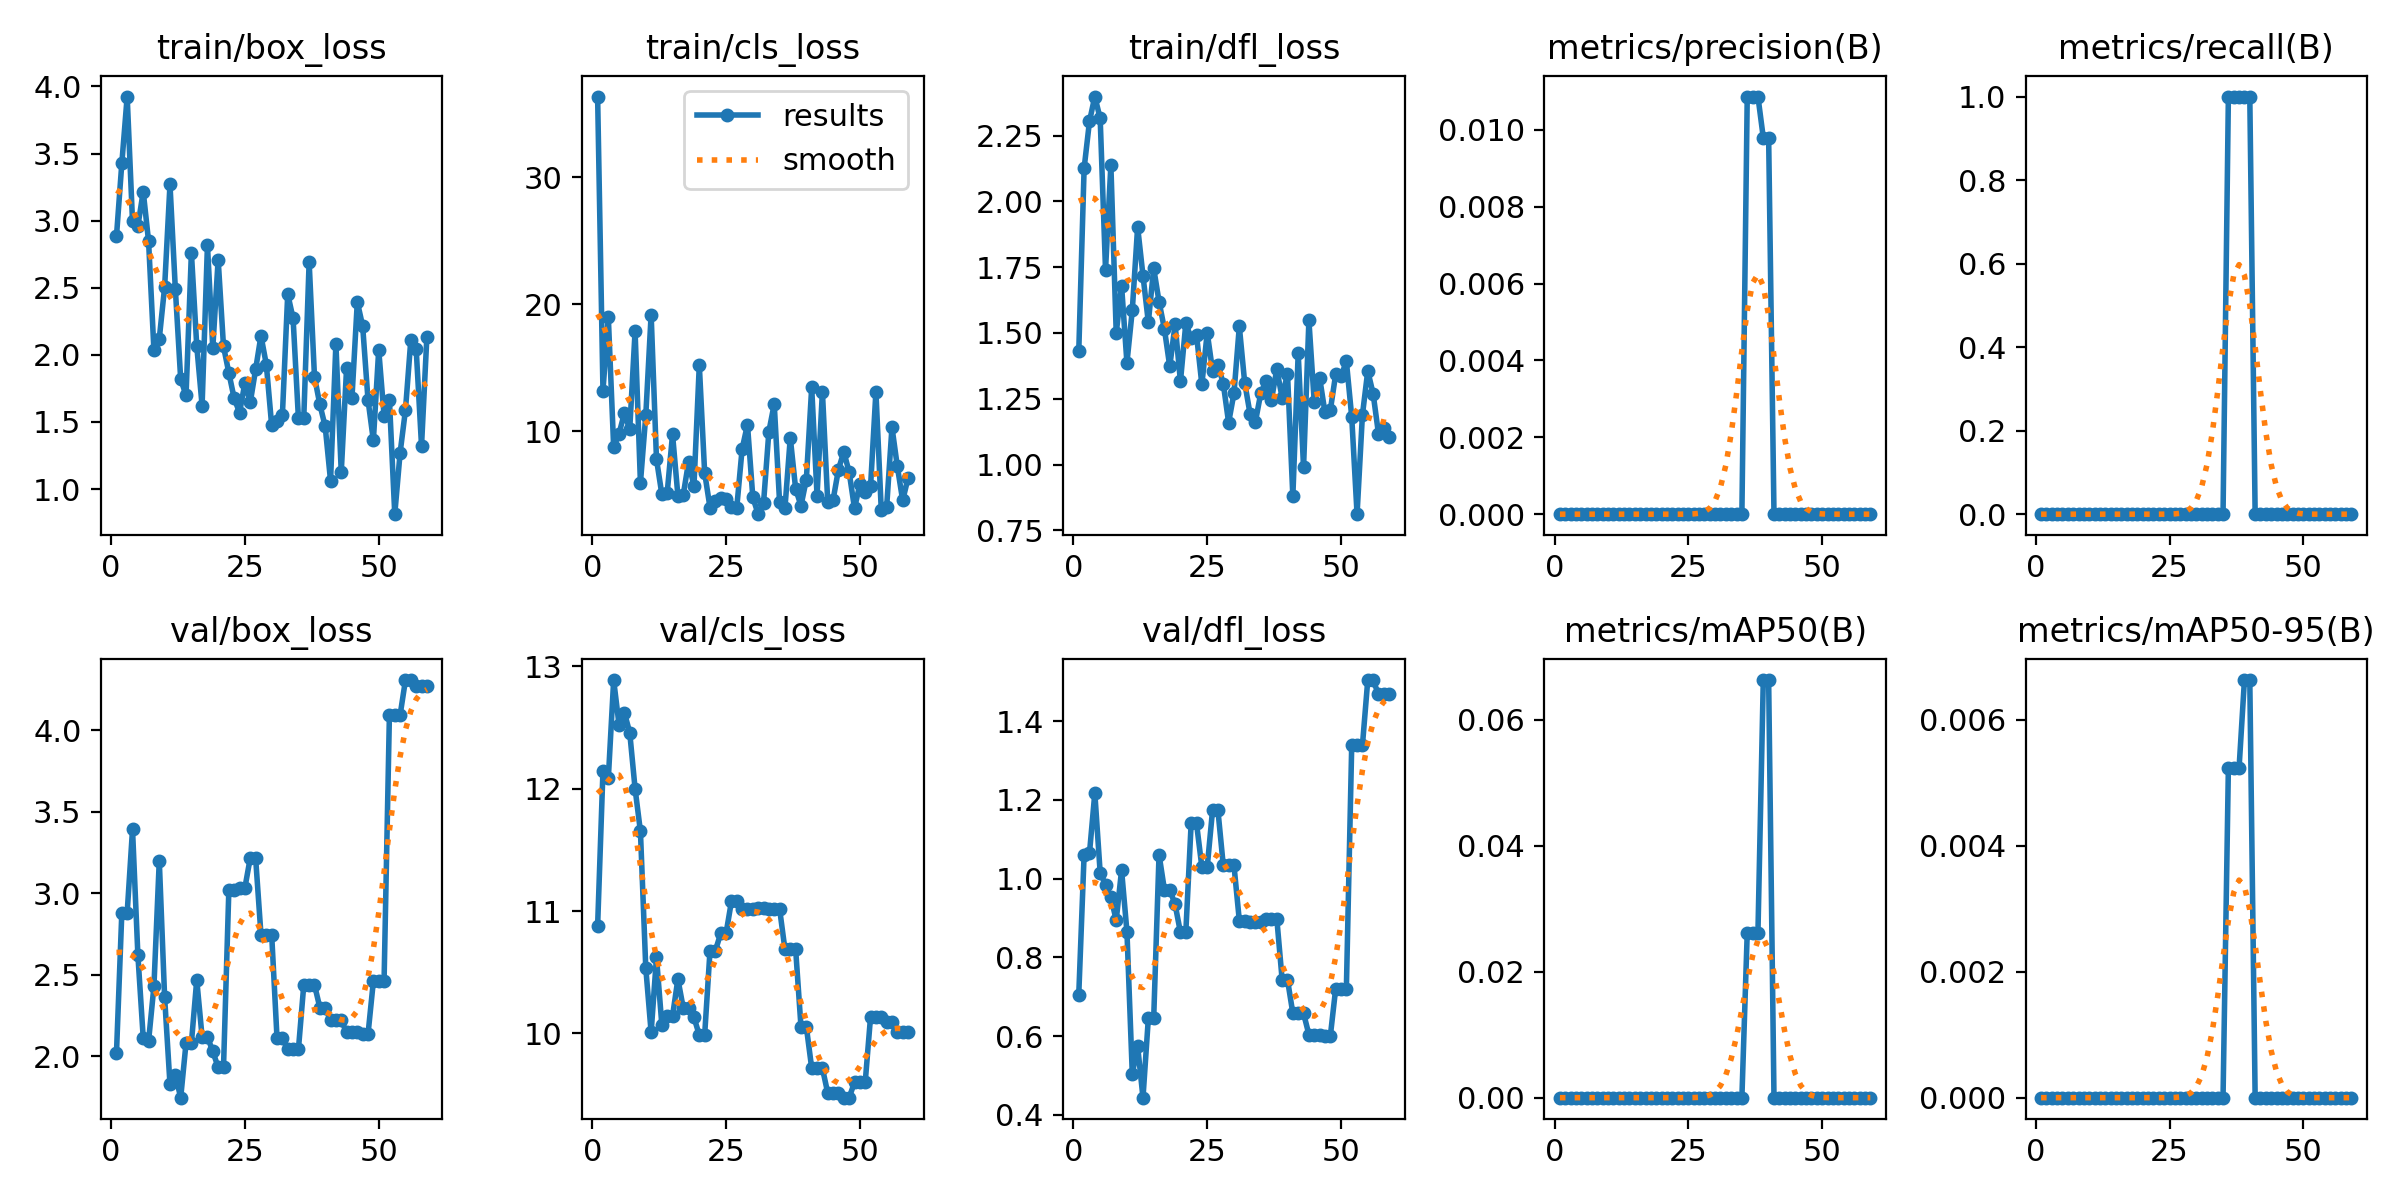

The data file committed next to this chart (first rows):
epoch, time, train/box_loss, train/cls_loss, train/dfl_loss, metrics/precision(B), metrics/recall(B), metrics/mAP50(B), metrics/mAP50-95(B), val/box_loss, val/cls_loss, val/dfl_loss, lr/pg0, lr/pg1, lr/pg2
1, 3.932, 2.883, 36.35, 1.43, 0, 0, 0, 0, 2.017, 10.88, 0.7056, 1.666e-05, 1.666e-05, 1.666e-05
2, 7.394, 3.427, 13.22, 2.126, 0, 0, 0, 0, 2.878, 12.15, 1.061, 4.12377e-05, 4.12377e-05, 4.12377e-05
3, 10.65, 3.925, 18.99, 2.304, 0, 0, 0, 0, 2.88, 12.08, 1.065, 6.53205e-05, 6.53205e-05, 6.53205e-05
4, 14.04, 2.995, 8.759, 2.399, 0, 0, 0, 0, 3.392, 12.89, 1.217, 8.89086e-05, 8.89086e-05, 8.89086e-05
5, 17.27, 2.959, 9.821, 2.316, 0, 0, 0, 0, 2.621, 12.52, 1.015, 0.000112, 0.000112, 0.000112
6, 20.7, 3.217, 11.44, 1.74, 0, 0, 0, 0, 2.111, 12.62, 0.9846, 0.0001346, 0.0001346, 0.0001346
7, 24.01, 2.847, 10.16, 2.138, 0, 0, 0, 0, 2.092, 12.46, 0.9522, 0.0001567, 0.0001567, 0.0001567
8, 27.36, 2.036, 17.89, 1.5, 0, 0, 0, 0, 2.428, 12, 0.8947, 0.0001783, 0.0001783, 0.0001783
9, 30.59, 2.12, 5.956, 1.679, 0, 0, 0, 0, 3.2, 11.65, 1.022, 0.0001994, 0.0001994, 0.0001994
10, 33.87, 2.506, 11.27, 1.386, 0, 0, 0, 0, 2.36, 10.53, 0.8656, 0.00022, 0.00022, 0.00022
11, 37.14, 3.27, 19.2, 1.586, 0, 0, 0, 0, 1.827, 10.01, 0.5047, 0.0002402, 0.0002402, 0.0002402
12, 40.44, 2.492, 7.814, 1.903, 0, 0, 0, 0, 1.885, 10.62, 0.5743, 0.0002598, 0.0002598, 0.0002598
13, 43.59, 1.82, 5.065, 1.718, 0, 0, 0, 0, 1.744, 10.07, 0.444, 0.0002789, 0.0002789, 0.0002789
14, 46.79, 1.698, 5.176, 1.541, 0, 0, 0, 0, 2.08, 10.14, 0.6455, 0.0002976, 0.0002976, 0.0002976
15, 50.07, 2.762, 9.774, 1.746, 0, 0, 0, 0, 2.08, 10.14, 0.6455, 0.0003157, 0.0003157, 0.0003157
16, 53.37, 2.067, 4.955, 1.619, 0, 0, 0, 0, 2.467, 10.44, 1.061, 0.0003334, 0.0003334, 0.0003334
17, 56.61, 1.623, 5.016, 1.516, 0, 0, 0, 0, 2.117, 10.21, 0.9721, 0.0003505, 0.0003505, 0.0003505
18, 60.54, 2.816, 7.61, 1.373, 0, 0, 0, 0, 2.117, 10.21, 0.9721, 0.0003672, 0.0003672, 0.0003672
19, 63.81, 2.052, 5.7, 1.532, 0, 0, 0, 0, 2.029, 10.13, 0.9344, 0.0003834, 0.0003834, 0.0003834
20, 67.97, 2.711, 15.23, 1.316, 0, 0, 0, 0, 1.93, 9.986, 0.8635, 0.000399, 0.000399, 0.000399
21, 72.36, 2.063, 6.75, 1.536, 0, 0, 0, 0, 1.93, 9.986, 0.8635, 0.0004142, 0.0004142, 0.0004142
22, 76.25, 1.865, 4.011, 1.48, 0, 0, 0, 0, 3.021, 10.68, 1.14, 0.0004289, 0.0004289, 0.0004289
23, 80.03, 1.675, 4.555, 1.493, 0, 0, 0, 0, 3.021, 10.68, 1.14, 0.0004431, 0.0004431, 0.0004431
24, 83.42, 1.57, 4.777, 1.304, 0, 0, 0, 0, 3.034, 10.82, 1.029, 0.0004568, 0.0004568, 0.0004568
25, 86.55, 1.792, 4.696, 1.501, 0, 0, 0, 0, 3.034, 10.82, 1.029, 0.00047, 0.00047, 0.00047
26, 89.82, 1.646, 4.022, 1.357, 0, 0, 0, 0, 3.217, 11.08, 1.174, 0.0004827, 0.0004827, 0.0004827
27, 92.92, 1.891, 4.009, 1.378, 0, 0, 0, 0, 3.217, 11.08, 1.174, 0.0004949, 0.0004949, 0.0004949
28, 96.09, 2.143, 8.621, 1.308, 0, 0, 0, 0, 2.746, 11.02, 1.034, 0.0005066, 0.0005066, 0.0005066
29, 99.25, 1.928, 10.54, 1.159, 0, 0, 0, 0, 2.746, 11.02, 1.034, 0.0005178, 0.0005178, 0.0005178
30, 102.4, 1.474, 4.816, 1.271, 0, 0, 0, 0, 2.746, 11.02, 1.034, 0.0005285, 0.0005285, 0.0005285
31, 105.6, 1.509, 3.493, 1.525, 0, 0, 0, 0, 2.11, 11.02, 0.8936, 0.0005388, 0.0005388, 0.0005388
32, 108.6, 1.549, 4.351, 1.311, 0, 0, 0, 0, 2.11, 11.02, 0.8936, 0.0005485, 0.0005485, 0.0005485
33, 111.8, 2.453, 9.992, 1.193, 0, 0, 0, 0, 2.042, 11.02, 0.8891, 0.0005577, 0.0005577, 0.0005577
34, 115, 2.272, 12.16, 1.162, 0, 0, 0, 0, 2.042, 11.02, 0.8891, 0.0005609, 0.0005609, 0.0005609
35, 118.4, 1.526, 4.438, 1.27, 0, 0, 0, 0, 2.042, 11.02, 0.8891, 0.0005526, 0.0005526, 0.0005526
36, 121.7, 1.533, 3.959, 1.318, 0.01087, 1, 0.02618, 0.00524, 2.437, 10.69, 0.8987, 0.0005444, 0.0005444, 0.0005444
37, 124.8, 2.693, 9.507, 1.245, 0.01087, 1, 0.02618, 0.00524, 2.437, 10.69, 0.8987, 0.0005361, 0.0005361, 0.0005361
38, 128, 1.836, 5.484, 1.362, 0.01087, 1, 0.02618, 0.00524, 2.437, 10.69, 0.8987, 0.0005279, 0.0005279, 0.0005279
39, 131.3, 1.631, 4.162, 1.254, 0.0098, 1, 0.06633, 0.00663, 2.298, 10.05, 0.7435, 0.0005196, 0.0005196, 0.0005196
40, 134.4, 1.467, 6.221, 1.346, 0.0098, 1, 0.06633, 0.00663, 2.298, 10.05, 0.7435, 0.0005114, 0.0005114, 0.0005114
41, 137.5, 1.062, 13.46, 0.8791, 0, 0, 0, 0, 2.218, 9.715, 0.6581, 0.0005031, 0.0005031, 0.0005031
42, 140.6, 2.082, 4.961, 1.423, 0, 0, 0, 0, 2.218, 9.715, 0.6581, 0.0004949, 0.0004949, 0.0004949
43, 143.9, 1.127, 13.14, 0.9887, 0, 0, 0, 0, 2.218, 9.715, 0.6581, 0.0004866, 0.0004866, 0.0004866
44, 147.6, 1.904, 4.435, 1.548, 0, 0, 0, 0, 2.146, 9.51, 0.6041, 0.0004784, 0.0004784, 0.0004784
45, 151.1, 1.678, 4.621, 1.237, 0, 0, 0, 0, 2.146, 9.51, 0.6041, 0.0004701, 0.0004701, 0.0004701
46, 154.8, 2.395, 7.005, 1.331, 0, 0, 0, 0, 2.146, 9.51, 0.6041, 0.0004619, 0.0004619, 0.0004619
47, 158.5, 2.215, 8.401, 1.198, 0, 0, 0, 0, 2.133, 9.473, 0.5999, 0.0004537, 0.0004537, 0.0004537
48, 162, 1.665, 6.802, 1.206, 0, 0, 0, 0, 2.133, 9.473, 0.5999, 0.0004454, 0.0004454, 0.0004454
49, 165.6, 1.363, 3.952, 1.342, 0, 0, 0, 0, 2.459, 9.599, 0.7201, 0.0004372, 0.0004372, 0.0004372
50, 169.1, 2.038, 5.854, 1.335, 0, 0, 0, 0, 2.459, 9.599, 0.7201, 0.0004289, 0.0004289, 0.0004289
51, 172.6, 1.548, 5.213, 1.393, 0, 0, 0, 0, 2.459, 9.599, 0.7201, 0.0004207, 0.0004207, 0.0004207
52, 176.1, 1.665, 5.69, 1.181, 0, 0, 0, 0, 4.095, 10.14, 1.338, 0.0004124, 0.0004124, 0.0004124
53, 179.8, 0.8132, 13.13, 0.8113, 0, 0, 0, 0, 4.095, 10.14, 1.338, 0.0004042, 0.0004042, 0.0004042
54, 183.3, 1.27, 3.808, 1.188, 0, 0, 0, 0, 4.095, 10.14, 1.338, 0.0003959, 0.0003959, 0.0003959
55, 186.8, 1.59, 4.024, 1.356, 0, 0, 0, 0, 4.309, 10.09, 1.504, 0.0003877, 0.0003877, 0.0003877
56, 190.2, 2.112, 10.33, 1.269, 0, 0, 0, 0, 4.309, 10.09, 1.504, 0.0003794, 0.0003794, 0.0003794
57, 193.5, 2.045, 7.258, 1.117, 0, 0, 0, 0, 4.274, 10.01, 1.468, 0.0003712, 0.0003712, 0.0003712
58, 196.8, 1.322, 4.571, 1.138, 0, 0, 0, 0, 4.274, 10.01, 1.468, 0.0003629, 0.0003629, 0.0003629
59, 200, 2.135, 6.332, 1.103, 0, 0, 0, 0, 4.274, 10.01, 1.468, 0.0003547, 0.0003547, 0.0003547
